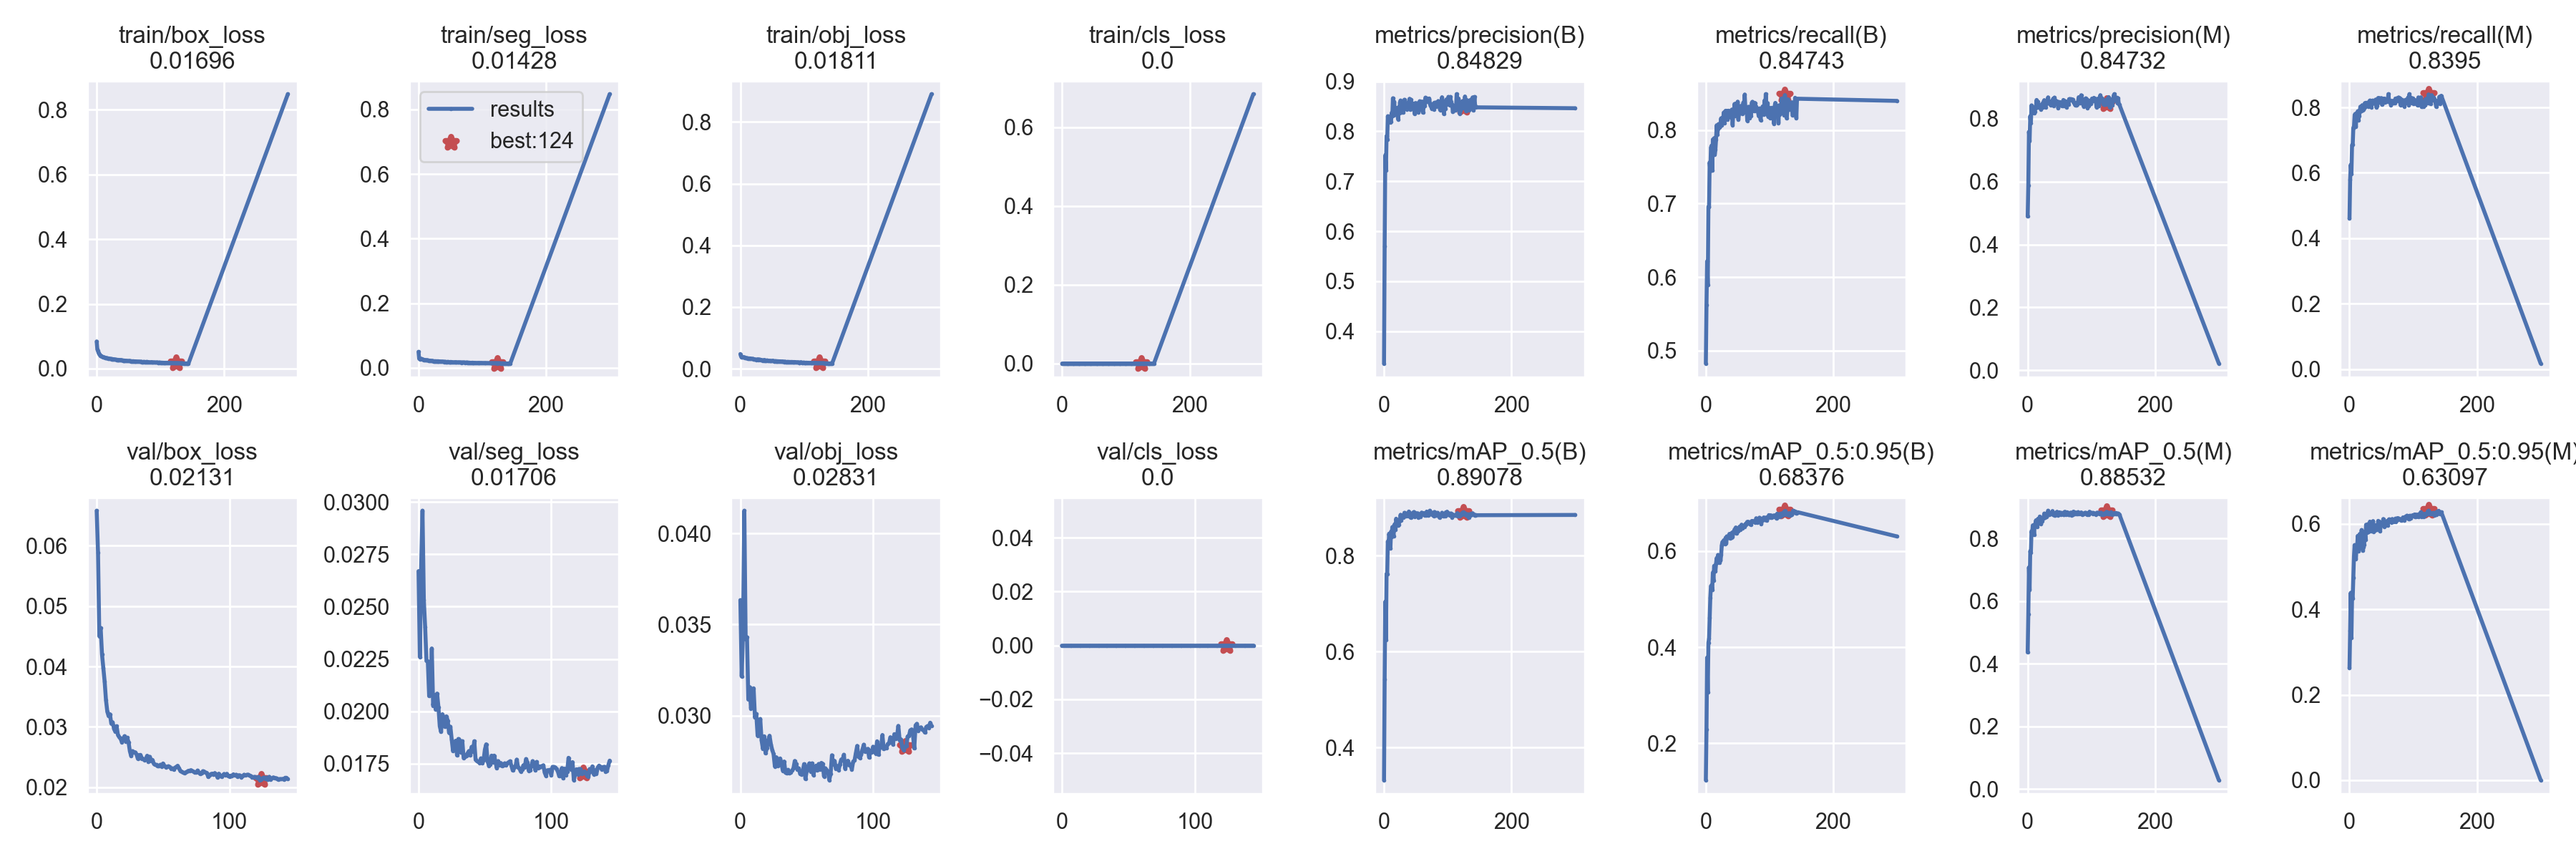

The data file committed next to this chart (first rows):
epoch, train/box_loss, train/seg_loss, train/obj_loss, train/cls_loss, metrics/precision(B), metrics/recall(B), metrics/mAP_0.5(B), metrics/mAP_0.5:0.95(B), metrics/precision(M), metrics/recall(M), metrics/mAP_0.5(M), metrics/mAP_0.5:0.95(M), val/box_loss, val/seg_loss, val/obj_loss, val/cls_loss, x/lr0, x/lr1, x/lr2
0, 0.08386, 0.04979, 0.04764, 0, 0.3356, 0.4826, 0.3318, 0.123, 0.4892, 0.4603, 0.4364, 0.2622, 0.06582, 0.0267, 0.03634, 0, 0.07011, 0.003321, 0.003321
1, 0.06025, 0.0288, 0.04054, 0, 0.5706, 0.5619, 0.5419, 0.2289, 0.5887, 0.5797, 0.5579, 0.3493, 0.05892, 0.0226, 0.03216, 0, 0.04009, 0.006633, 0.006633
2, 0.05422, 0.02715, 0.03765, 0, 0.7522, 0.6216, 0.704, 0.3783, 0.7584, 0.6246, 0.7081, 0.4386, 0.04503, 0.027, 0.03459, 0, 0.01004, 0.009922, 0.009922
3, 0.04853, 0.02815, 0.03766, 0, 0.7219, 0.5891, 0.6237, 0.3066, 0.7291, 0.5974, 0.635, 0.3326, 0.04637, 0.02958, 0.04124, 0, 0.009901, 0.009901, 0.009901
4, 0.04464, 0.0279, 0.03791, 0, 0.7909, 0.6955, 0.7623, 0.4092, 0.8082, 0.6851, 0.76, 0.4289, 0.04204, 0.02531, 0.0342, 0, 0.009901, 0.009901, 0.009901
5, 0.04215, 0.02773, 0.0377, 0, 0.7837, 0.6952, 0.7613, 0.4178, 0.786, 0.6854, 0.754, 0.4262, 0.03981, 0.02402, 0.0343, 0, 0.009868, 0.009868, 0.009868
6, 0.03957, 0.02696, 0.03736, 0, 0.8304, 0.756, 0.8302, 0.4609, 0.8425, 0.7375, 0.8234, 0.4733, 0.03749, 0.02241, 0.03089, 0, 0.009835, 0.009835, 0.009835
7, 0.03892, 0.02615, 0.03579, 0, 0.8196, 0.7443, 0.8177, 0.5036, 0.8235, 0.7417, 0.816, 0.5245, 0.03444, 0.0224, 0.03157, 0, 0.009802, 0.009802, 0.009802
8, 0.03776, 0.02536, 0.03603, 0, 0.8245, 0.7761, 0.8462, 0.5272, 0.8245, 0.7761, 0.8421, 0.5505, 0.03253, 0.02073, 0.03041, 0, 0.009769, 0.009769, 0.009769
9, 0.03647, 0.02494, 0.03425, 0, 0.8233, 0.7787, 0.8361, 0.5288, 0.8258, 0.7798, 0.8375, 0.5343, 0.03177, 0.02108, 0.03111, 0, 0.009736, 0.009736, 0.009736
10, 0.03561, 0.02479, 0.0339, 0, 0.8178, 0.7455, 0.8154, 0.52, 0.8174, 0.7402, 0.8124, 0.5175, 0.03208, 0.023, 0.03151, 0, 0.009703, 0.009703, 0.009703
11, 0.03542, 0.02423, 0.03406, 0, 0.8198, 0.7871, 0.8504, 0.5553, 0.8229, 0.7825, 0.8458, 0.5451, 0.03053, 0.02028, 0.0299, 0, 0.00967, 0.00967, 0.00967
12, 0.03475, 0.02404, 0.03343, 0, 0.837, 0.7662, 0.8398, 0.5394, 0.8384, 0.764, 0.8396, 0.5481, 0.03076, 0.02078, 0.0301, 0, 0.009637, 0.009637, 0.009637
13, 0.03372, 0.02418, 0.03358, 0, 0.8307, 0.7889, 0.8599, 0.5694, 0.8345, 0.7883, 0.8583, 0.5722, 0.02974, 0.02007, 0.02891, 0, 0.009604, 0.009604, 0.009604
14, 0.03311, 0.02371, 0.03364, 0, 0.8662, 0.767, 0.8549, 0.5648, 0.8598, 0.7613, 0.8461, 0.5367, 0.02921, 0.02085, 0.02894, 0, 0.009571, 0.009571, 0.009571
15, 0.03312, 0.0233, 0.03324, 0, 0.8326, 0.7736, 0.8406, 0.5577, 0.8357, 0.7734, 0.8382, 0.5565, 0.03011, 0.02021, 0.02982, 0, 0.009538, 0.009538, 0.009538
16, 0.03217, 0.02287, 0.03181, 0, 0.859, 0.787, 0.8639, 0.5741, 0.8549, 0.7859, 0.8627, 0.5764, 0.02866, 0.01929, 0.02865, 0, 0.009505, 0.009505, 0.009505
17, 0.03206, 0.02282, 0.03263, 0, 0.8376, 0.8064, 0.8663, 0.5857, 0.837, 0.8021, 0.8577, 0.5548, 0.0283, 0.01902, 0.02818, 0, 0.009472, 0.009472, 0.009472
18, 0.03154, 0.02185, 0.03209, 0, 0.8368, 0.7938, 0.8537, 0.5755, 0.8357, 0.7896, 0.8481, 0.5438, 0.02805, 0.01986, 0.02888, 0, 0.009439, 0.009439, 0.009439
19, 0.03131, 0.02238, 0.03214, 0, 0.8471, 0.8016, 0.8775, 0.5921, 0.844, 0.7986, 0.8704, 0.5857, 0.02746, 0.01963, 0.02794, 0, 0.009406, 0.009406, 0.009406
20, 0.03056, 0.02205, 0.03169, 0, 0.8367, 0.8082, 0.8721, 0.5909, 0.8352, 0.8066, 0.8642, 0.5517, 0.02808, 0.01925, 0.02825, 0, 0.009373, 0.009373, 0.009373
21, 0.0308, 0.02211, 0.03142, 0, 0.8376, 0.8036, 0.8651, 0.5765, 0.8297, 0.7909, 0.8463, 0.5371, 0.02846, 0.01976, 0.02867, 0, 0.00934, 0.00934, 0.00934
22, 0.0301, 0.02149, 0.03039, 0, 0.8242, 0.8059, 0.8628, 0.5815, 0.8376, 0.7934, 0.855, 0.547, 0.0275, 0.01956, 0.02891, 0, 0.009307, 0.009307, 0.009307
23, 0.0299, 0.02123, 0.03035, 0, 0.848, 0.8055, 0.8651, 0.5802, 0.8485, 0.7974, 0.8566, 0.5512, 0.0282, 0.01897, 0.02844, 0, 0.009274, 0.009274, 0.009274
24, 0.02972, 0.02082, 0.02986, 0, 0.8366, 0.8159, 0.872, 0.5926, 0.8358, 0.8129, 0.866, 0.5812, 0.02746, 0.01927, 0.02813, 0, 0.009241, 0.009241, 0.009241
25, 0.0293, 0.02049, 0.02914, 0, 0.8574, 0.806, 0.8743, 0.6122, 0.8547, 0.8014, 0.8653, 0.5634, 0.02596, 0.01866, 0.02791, 0, 0.009208, 0.009208, 0.009208
26, 0.02891, 0.0209, 0.02956, 0, 0.8616, 0.8165, 0.8856, 0.619, 0.8592, 0.8142, 0.8799, 0.5981, 0.02516, 0.0181, 0.02723, 0, 0.009175, 0.009175, 0.009175
27, 0.02895, 0.02077, 0.03051, 0, 0.8477, 0.8112, 0.8745, 0.6178, 0.8447, 0.8044, 0.867, 0.5869, 0.02598, 0.01834, 0.02773, 0, 0.009142, 0.009142, 0.009142
28, 0.02854, 0.02079, 0.03005, 0, 0.838, 0.8236, 0.8848, 0.6225, 0.8366, 0.8142, 0.8736, 0.5804, 0.02577, 0.01859, 0.02726, 0, 0.009109, 0.009109, 0.009109
29, 0.02806, 0.02009, 0.02894, 0, 0.8599, 0.8092, 0.8831, 0.6186, 0.8575, 0.8048, 0.8762, 0.5997, 0.02578, 0.0179, 0.02731, 0, 0.009076, 0.009076, 0.009076
30, 0.02778, 0.02074, 0.02947, 0, 0.8377, 0.8246, 0.8802, 0.6144, 0.8477, 0.803, 0.8705, 0.582, 0.02545, 0.01868, 0.02766, 0, 0.009043, 0.009043, 0.009043
31, 0.02732, 0.02072, 0.02932, 0, 0.8514, 0.8262, 0.8812, 0.6279, 0.8504, 0.8184, 0.875, 0.5917, 0.02471, 0.01862, 0.02737, 0, 0.00901, 0.00901, 0.00901
32, 0.02708, 0.01978, 0.02733, 0, 0.8633, 0.8187, 0.8898, 0.6165, 0.8681, 0.821, 0.8889, 0.6054, 0.02531, 0.01802, 0.027, 0, 0.008977, 0.008977, 0.008977
33, 0.02741, 0.01991, 0.02868, 0, 0.8445, 0.8259, 0.8893, 0.6309, 0.8507, 0.8174, 0.8835, 0.5916, 0.02535, 0.01858, 0.02749, 0, 0.008944, 0.008944, 0.008944
34, 0.02684, 0.01997, 0.02732, 0, 0.8548, 0.8138, 0.8873, 0.6281, 0.8521, 0.8008, 0.8758, 0.5835, 0.02476, 0.01777, 0.02688, 0, 0.008911, 0.008911, 0.008911
35, 0.027, 0.01957, 0.02685, 0, 0.8528, 0.8181, 0.8828, 0.6281, 0.85, 0.8154, 0.8783, 0.596, 0.02468, 0.01785, 0.02684, 0, 0.008878, 0.008878, 0.008878
36, 0.02637, 0.01963, 0.02732, 0, 0.844, 0.8263, 0.8851, 0.6291, 0.8433, 0.821, 0.8812, 0.5832, 0.02447, 0.01787, 0.02704, 0, 0.008845, 0.008845, 0.008845
37, 0.02648, 0.01913, 0.02692, 0, 0.8562, 0.8182, 0.8858, 0.636, 0.8556, 0.8131, 0.8798, 0.6067, 0.02466, 0.018, 0.02685, 0, 0.008812, 0.008812, 0.008812
38, 0.02677, 0.01971, 0.02836, 0, 0.8533, 0.8184, 0.8835, 0.6266, 0.8559, 0.8127, 0.8794, 0.5818, 0.02521, 0.0181, 0.02691, 0, 0.008779, 0.008779, 0.008779
39, 0.02549, 0.01919, 0.02688, 0, 0.8593, 0.8184, 0.8925, 0.6346, 0.8581, 0.8172, 0.8879, 0.5919, 0.02417, 0.01789, 0.027, 0, 0.008746, 0.008746, 0.008746
40, 0.0256, 0.01894, 0.02689, 0, 0.8651, 0.8165, 0.8822, 0.629, 0.8639, 0.8112, 0.8764, 0.5848, 0.02504, 0.0183, 0.02712, 0, 0.008713, 0.008713, 0.008713
41, 0.02502, 0.01864, 0.02593, 0, 0.8435, 0.8278, 0.8893, 0.6384, 0.8415, 0.8239, 0.8817, 0.5941, 0.02437, 0.01807, 0.02753, 0, 0.00868, 0.00868, 0.00868
42, 0.02511, 0.019, 0.0271, 0, 0.8633, 0.8066, 0.8793, 0.6294, 0.8674, 0.8003, 0.8742, 0.5969, 0.02452, 0.01857, 0.02736, 0, 0.008647, 0.008647, 0.008647
43, 0.02512, 0.01857, 0.02601, 0, 0.8535, 0.8226, 0.8851, 0.6402, 0.8588, 0.8048, 0.875, 0.5858, 0.02391, 0.01769, 0.02706, 0, 0.008614, 0.008614, 0.008614
44, 0.02438, 0.01862, 0.02577, 0, 0.8482, 0.8191, 0.8869, 0.6401, 0.8477, 0.8131, 0.8788, 0.5884, 0.0237, 0.01762, 0.02712, 0, 0.008581, 0.008581, 0.008581
45, 0.02448, 0.01825, 0.02546, 0, 0.851, 0.8354, 0.886, 0.6451, 0.8563, 0.8289, 0.8834, 0.6073, 0.0237, 0.01759, 0.02683, 0, 0.008548, 0.008548, 0.008548
46, 0.02458, 0.01877, 0.0261, 0, 0.8557, 0.8195, 0.8905, 0.6466, 0.855, 0.8151, 0.8855, 0.5953, 0.02347, 0.01754, 0.0268, 0, 0.008515, 0.008515, 0.008515
47, 0.02398, 0.01784, 0.02489, 0, 0.8525, 0.8358, 0.8915, 0.6493, 0.8529, 0.8282, 0.883, 0.6054, 0.02346, 0.01775, 0.02696, 0, 0.008482, 0.008482, 0.008482
48, 0.02414, 0.0179, 0.02507, 0, 0.835, 0.8331, 0.8813, 0.6365, 0.8334, 0.8255, 0.8749, 0.5829, 0.02371, 0.01751, 0.02735, 0, 0.008449, 0.008449, 0.008449
49, 0.02358, 0.01829, 0.02525, 0, 0.8565, 0.8214, 0.8843, 0.6467, 0.8533, 0.8184, 0.8796, 0.5964, 0.02341, 0.01766, 0.02654, 0, 0.008416, 0.008416, 0.008416
50, 0.02365, 0.01833, 0.02541, 0, 0.8454, 0.8385, 0.889, 0.6472, 0.8453, 0.8286, 0.8839, 0.597, 0.02393, 0.01817, 0.02698, 0, 0.008383, 0.008383, 0.008383
51, 0.024, 0.01843, 0.02618, 0, 0.8562, 0.814, 0.8836, 0.6421, 0.8525, 0.8082, 0.879, 0.5995, 0.0235, 0.01842, 0.02723, 0, 0.00835, 0.00835, 0.00835
52, 0.0238, 0.0181, 0.02523, 0, 0.8467, 0.8221, 0.8841, 0.6465, 0.8442, 0.8127, 0.8772, 0.598, 0.02333, 0.01762, 0.02739, 0, 0.008317, 0.008317, 0.008317
53, 0.02341, 0.01795, 0.02454, 0, 0.8468, 0.8293, 0.8888, 0.6512, 0.8451, 0.8263, 0.8822, 0.6116, 0.02334, 0.0174, 0.02694, 0, 0.008284, 0.008284, 0.008284
54, 0.02304, 0.01764, 0.0243, 0, 0.8381, 0.8289, 0.8794, 0.6443, 0.8401, 0.8256, 0.8777, 0.5961, 0.02347, 0.01746, 0.02739, 0, 0.008251, 0.008251, 0.008251
55, 0.02309, 0.01753, 0.02499, 0, 0.8443, 0.8327, 0.8855, 0.6507, 0.8461, 0.827, 0.8815, 0.5931, 0.02334, 0.01788, 0.02676, 0, 0.008218, 0.008218, 0.008218
56, 0.02237, 0.0172, 0.02355, 0, 0.8602, 0.8244, 0.8844, 0.6552, 0.8598, 0.8153, 0.8763, 0.604, 0.0231, 0.01756, 0.02707, 0, 0.008185, 0.008185, 0.008185
57, 0.02296, 0.01779, 0.02431, 0, 0.8454, 0.8219, 0.8814, 0.6471, 0.8408, 0.818, 0.8754, 0.5958, 0.02311, 0.01788, 0.02727, 0, 0.008152, 0.008152, 0.008152
58, 0.02298, 0.01788, 0.02446, 0, 0.849, 0.8327, 0.8872, 0.651, 0.8569, 0.8195, 0.8853, 0.6046, 0.02292, 0.01758, 0.02701, 0, 0.008119, 0.008119, 0.008119
59, 0.02223, 0.01724, 0.02419, 0, 0.8435, 0.8376, 0.8902, 0.6523, 0.855, 0.8173, 0.8851, 0.6069, 0.02323, 0.01728, 0.02736, 0, 0.008086, 0.008086, 0.008086
... 86 more rows
